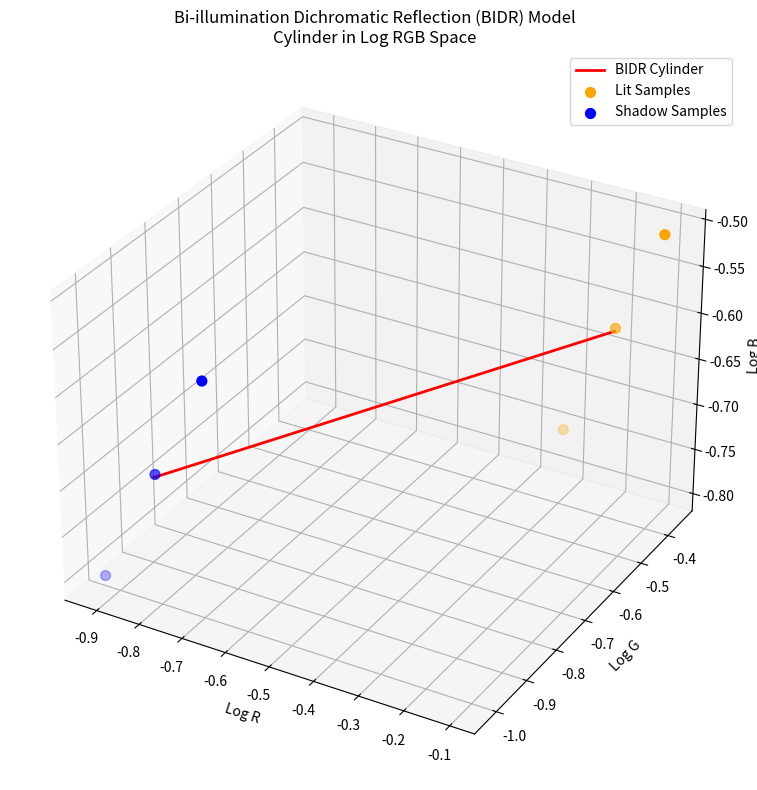

Python code for this plot:
import numpy as np
import matplotlib.pyplot as plt

# Example: lit and shadow RGB samples (linearized)
lit  = np.array([[0.9, 0.7, 0.6],
                 [0.85, 0.65, 0.55],
                 [0.8, 0.6, 0.5]])  # sample points under direct light
shadow = lit * np.array([0.5, 0.6, 0.9])  # example ambient scaling

'''
Mechanics:

lit is a 3×3 NumPy array; each row is an RGB triplet (R,G,B) from the 
same material measured at slightly different places under direct light.

shadow multiplies each lit pixel channel-wise by [0.5, 0.6, 0.9]. 
NumPy broadcasts the 1×3 vector across rows and multiplies component-wise.

Concept:

In the BIDR model: I = R_B ⋅ (A + γD), where:
- 𝐼 is the observed color (RGB triplet)
- 𝑅_𝐵 is the body reflectance
- 𝐴 is the ambient illumination
- 𝛾 is a scalar for direct illumination
- 𝐷 is the direct illumination component

When a surface moves from lit to shadow, the direct term drops, 
leaving mostly the ambient. In RGB, that often appears as a color-biased scaling (e.g., skylight is bluer: a larger factor in B).

Here [0.5,0.6,0.9] is a toy per-channel ratio between shadowed and lit 
appearance (not strictly physics-derived, but illustrative). 
It makes blue drop the least (0.9), mimicking bluish ambient light.
'''


# Compute BIDR cylinder in log space
lit_log = np.log(lit)
shadow_log = np.log(shadow)
'''
Mechanics: Elementwise natural log of each RGB value (must be > 0).

Concept: In log-RGB, illumination and reflectance become additive rather than multiplicative. 
Under BIDR, each material’s lit→shadow trajectory becomes (almost) a straight line; 
different materials under the same A,D share the same direction (the ISD).
'''

# Axis direction (Estimate the Illuminant Spectral Direction)
isd = np.mean(lit_log - shadow_log, axis=0)
isd /= np.linalg.norm(isd)
'''
Mechanics:

lit_log - shadow_log is the vector from shadow to lit for each sample (row-wise).
np.mean(..., axis=0) averages those three vectors column-wise to reduce noise → a single 3-D direction.
np.linalg.norm(isd) computes its Euclidean length; dividing normalizes to unit length.

Concept:

The vector from log(shadow) to log(lit) approximates log(A+γD) change; 
its direction is the ISD for that illuminant pair.

Normalizing gives a pure direction (scale-free). This is the axis along which illumination varies; 
orthogonal directions capture reflectance chromaticity.

'''

# Generate cylinder points
t = np.linspace(0, 1, 50)
cylinder = shadow_log.mean(0) + t[:, None] * (lit_log.mean(0) - shadow_log.mean(0))
'''
Mechanics:

t = np.linspace(0,1,50) creates 50 scalars from 0→1.
shadow_log.mean(0) and lit_log.mean(0) are the mean shadow and mean lit points (3-D).
(lit_log.mean(0) - shadow_log.mean(0)) is the mean direction from shadow to lit.
t[:, None] reshapes t into 50×1 so NumPy can broadcast it when multiplying a 1×3 vector; the result is 50×3 points.

Concept:

This parameterizes the line segment from the average shadow point (t=0) to the average lit point (t=1) in log-RGB. 
In the ideal, all pixels of that material lie on this line; 
in real data they form a thin tube around it (the “cylinder”).
'''

# Plot in log RGB space
fig = plt.figure(figsize=(10, 8))
ax = fig.add_subplot(111, projection='3d')
ax.plot(cylinder[:,0], cylinder[:,1], cylinder[:,2], '-r', linewidth=2, label='BIDR Cylinder')
ax.scatter(lit_log[:,0], lit_log[:,1], lit_log[:,2], c='orange', s=50, label='Lit Samples')
ax.scatter(shadow_log[:,0], shadow_log[:,1], shadow_log[:,2], c='blue', s=50, label='Shadow Samples')

'''
Mechanics:

Creates a 3-D axes; plots the line (cylinder) in red.
Overlays the individual lit and shadow log-RGB samples as orange and blue points.
Shows a legend; renders the window.

Concept:

You see the lit and shadow clusters and the line joining their means—the BIDR line (center of the cylinder).
With many pixels from one material (not just three), you’d see a slender cloud aligned with that line (the cylinder). 
The major axis of that cloud ≈ ISD.
'''

# Add labels and title
ax.set_xlabel('Log R')
ax.set_ylabel('Log G')
ax.set_zlabel('Log B')
ax.set_title('Bi-illumination Dichromatic Reflection (BIDR) Model\nCylinder in Log RGB Space')
ax.legend()

# Save the figure with a descriptive filename
plt.tight_layout()
plt.savefig('BIDR_cylinder_simulation_log_RGB.png', dpi=300, bbox_inches='tight')
print("Image saved as: BIDR_cylinder_simulation_log_RGB.png")

plt.show()
